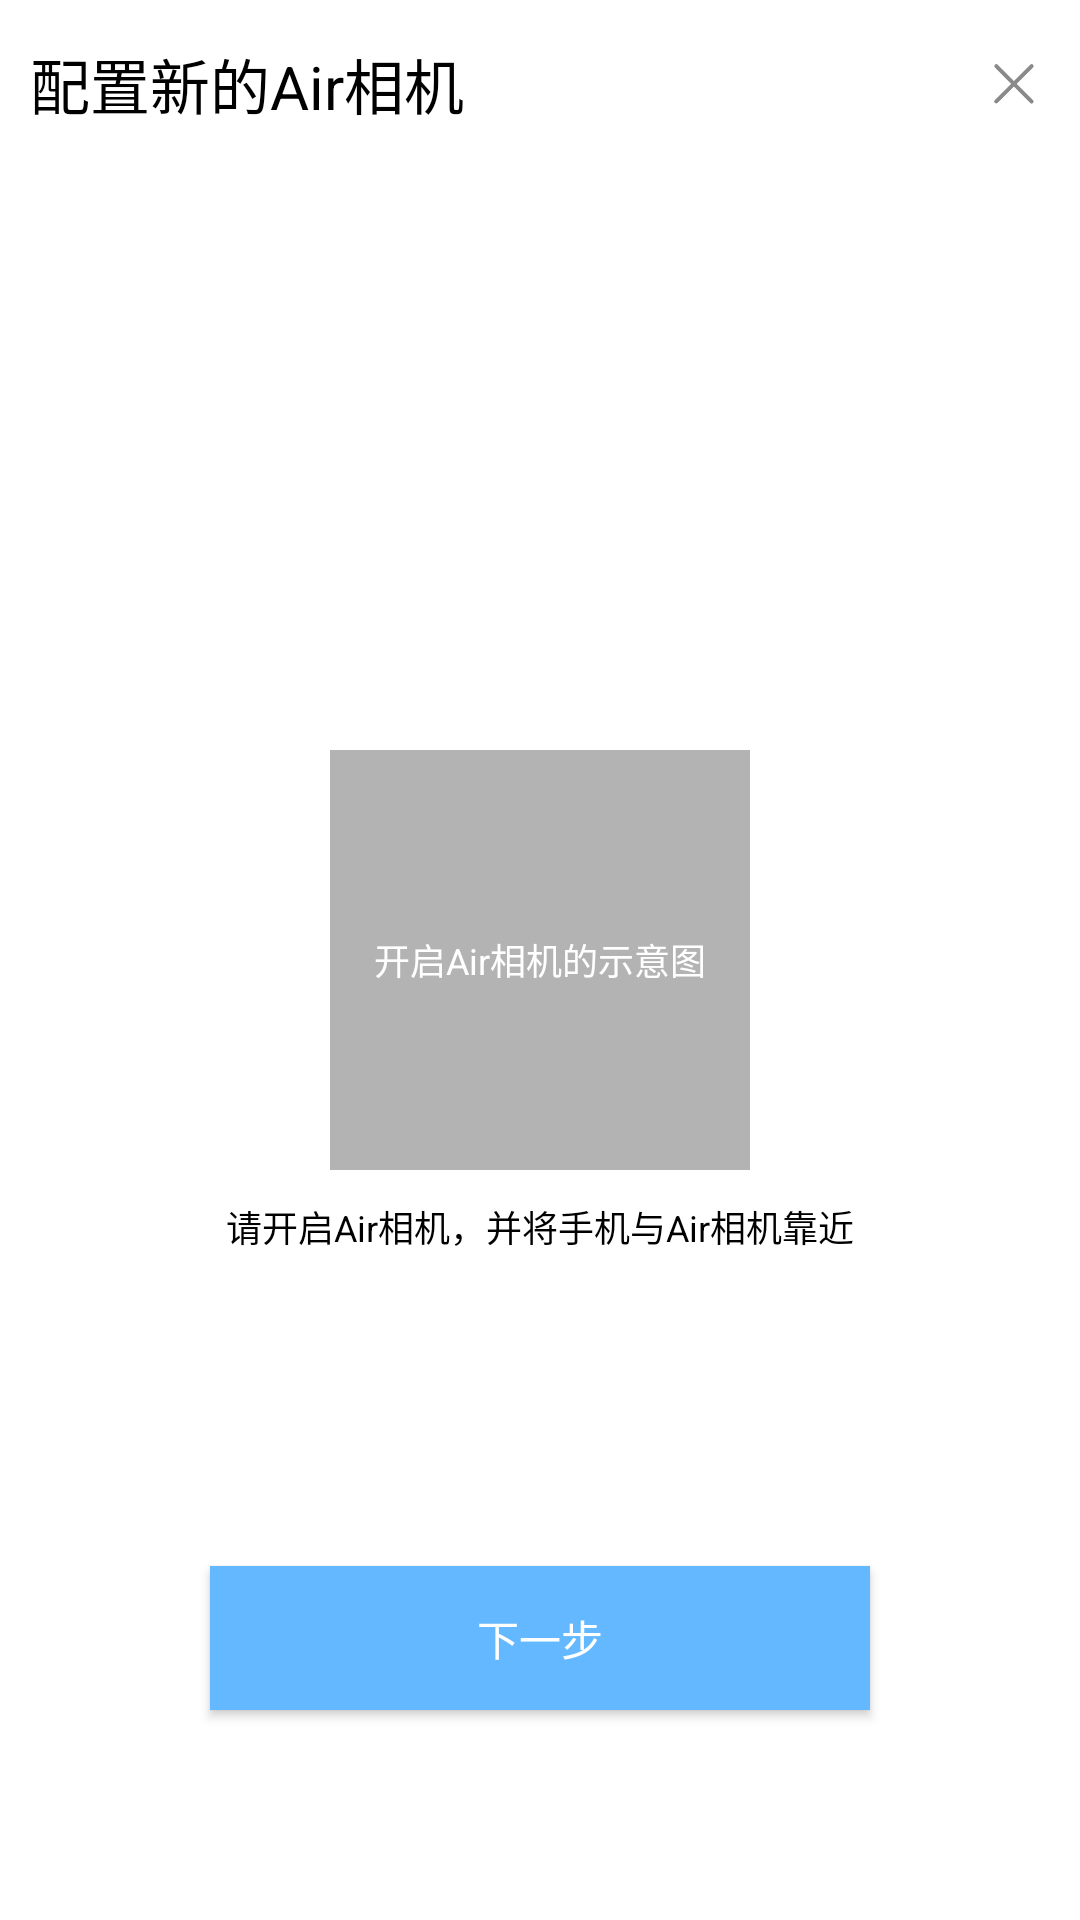

Write the Android layout XML for this screen, with the resource values it uses.
<!-- AndroidManifest.xml: activity theme AppTheme -->
<!-- res/layout/activity_config_new.xml -->
<?xml version="1.0" encoding="utf-8"?>
<RelativeLayout xmlns:android="http://schemas.android.com/apk/res/android"
    android:layout_width="match_parent"
    android:layout_height="match_parent"
    android:background="#ffffff">

    <LinearLayout
        android:layout_width="match_parent"
        android:layout_height="56dp"
        android:gravity="center_vertical"
        android:orientation="horizontal">

        <TextView
            android:layout_width="0dp"
            android:layout_height="wrap_content"
            android:paddingLeft="10dp"
            android:layout_weight="1"
            android:text="配置新的Air相机"
            android:textColor="#000000"
            android:textSize="20dp" />

        <ImageView
            android:id="@+id/cancel_img"
            android:layout_width="20dp"
            android:layout_height="20dp"
            android:layout_marginRight="12dp"
            android:src="@drawable/back_x" />
    </LinearLayout>


    <FrameLayout
        android:id="@+id/tip_img_layout"
        android:layout_width="140dp"
        android:layout_height="140dp"
        android:layout_centerInParent="true"
        android:background="#b3b3b3">

        <ImageView
            android:layout_width="match_parent"
            android:layout_height="match_parent" />

        <TextView
            android:layout_width="wrap_content"
            android:layout_height="wrap_content"
            android:layout_gravity="center"
            android:text="开启Air相机的示意图"
            android:textColor="#ffffff"
            android:textSize="12dp" />
    </FrameLayout>

    <TextView
        android:layout_width="wrap_content"
        android:layout_height="wrap_content"
        android:layout_below="@+id/tip_img_layout"
        android:layout_centerHorizontal="true"
        android:layout_marginTop="10dp"
        android:text="请开启Air相机，并将手机与Air相机靠近"
        android:textColor="#000000"
        android:textSize="12dp" />

    <Button
        android:id="@+id/next_btn"
        android:layout_width="match_parent"
        android:layout_height="wrap_content"
        android:layout_alignParentBottom="true"
        android:layout_margin="70dp"
        android:background="#63b8ff"
        android:text="下一步"
        android:textColor="#ffffff" />


</RelativeLayout>
<!-- resources referenced by this layout -->
<resources>
  <!-- drawable back_x: png bitmap (drawable-xxhdpi, 2229 bytes) -->
  <style name="AppTheme" parent="Theme.AppCompat.Light.NoActionBar">
          
          <item name="colorPrimary">#ffffff</item>
          <item name="colorPrimaryDark">#bebebe</item>
          <item name="colorAccent">@color/colorAccent</item>
      </style>
  <color name="colorAccent">#FF4081</color>
</resources>
